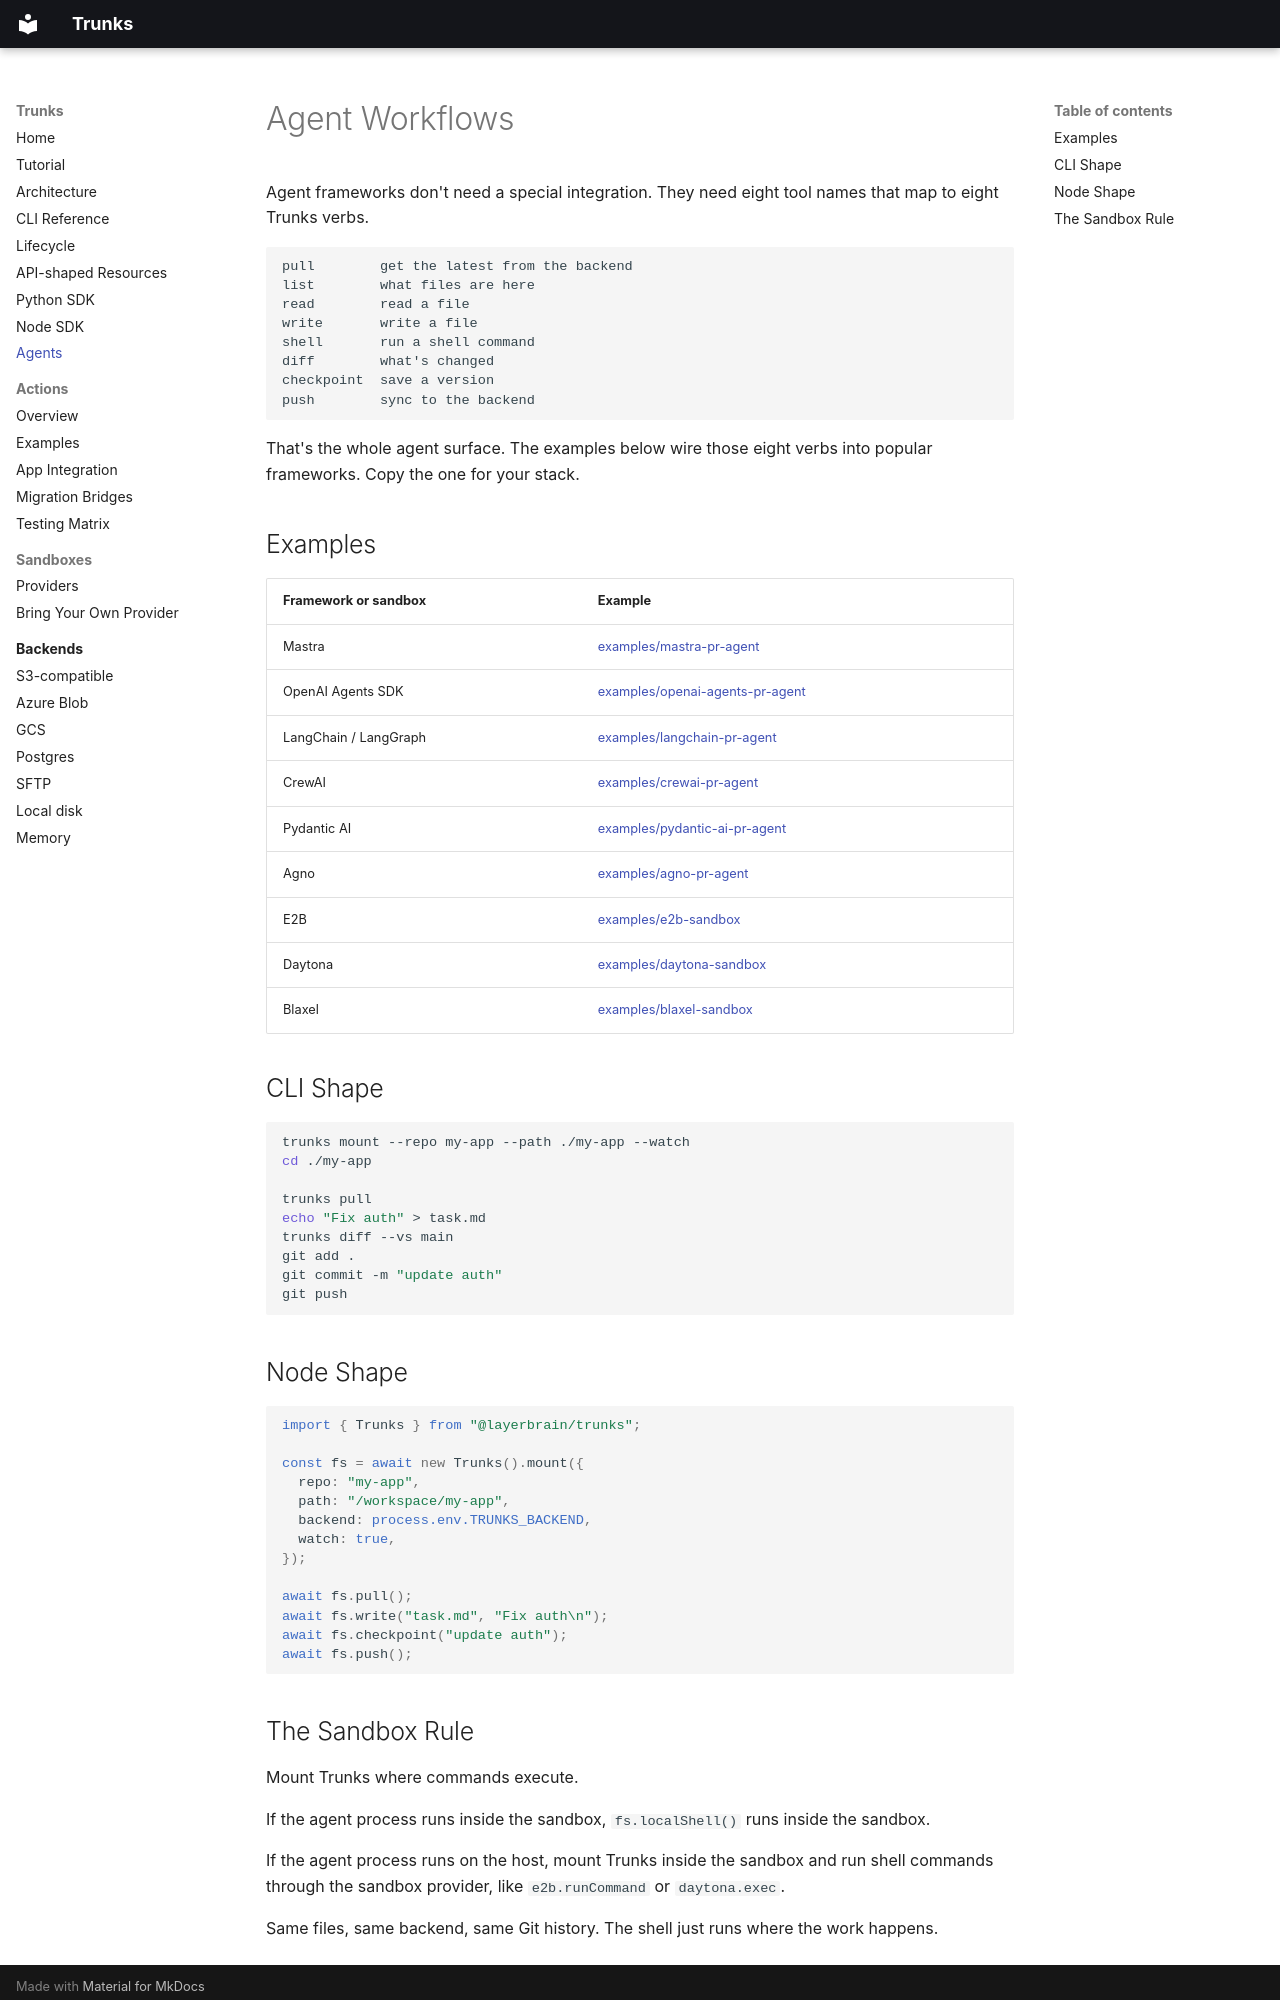

repository: layerbrain/trunks · page: agents/index.html · generator: mkdocs

# Agent Workflows

Agent frameworks don't need a special integration. They need eight tool names that map to eight Trunks verbs.

```text
pull        get the latest from the backend
list        what files are here
read        read a file
write       write a file
shell       run a shell command
diff        what's changed
checkpoint  save a version
push        sync to the backend
```

That's the whole agent surface. The examples below wire those eight verbs into popular frameworks. Copy the one for your stack.

## Examples

| Framework or sandbox | Example |
|---|---|
| Mastra | [examples/mastra-pr-agent](../examples/mastra-pr-agent/README.md) |
| OpenAI Agents SDK | [examples/openai-agents-pr-agent](../examples/openai-agents-pr-agent/README.md) |
| LangChain / LangGraph | [examples/langchain-pr-agent](../examples/langchain-pr-agent/README.md) |
| CrewAI | [examples/crewai-pr-agent](../examples/crewai-pr-agent/README.md) |
| Pydantic AI | [examples/pydantic-ai-pr-agent](../examples/pydantic-ai-pr-agent/README.md) |
| Agno | [examples/agno-pr-agent](../examples/agno-pr-agent/README.md) |
| E2B | [examples/e2b-sandbox](../examples/e2b-sandbox/README.md) |
| Daytona | [examples/daytona-sandbox](../examples/daytona-sandbox/README.md) |
| Blaxel | [examples/blaxel-sandbox](../examples/blaxel-sandbox/README.md) |

## CLI Shape

```bash
trunks mount --repo my-app --path ./my-app --watch
cd ./my-app

trunks pull
echo "Fix auth" > task.md
trunks diff --vs main
git add .
git commit -m "update auth"
git push
```

## Node Shape

```ts
import { Trunks } from "@layerbrain/trunks";

const fs = await new Trunks().mount({
  repo: "my-app",
  path: "/workspace/my-app",
  backend: process.env.TRUNKS_BACKEND,
  watch: true,
});

await fs.pull();
await fs.write("task.md", "Fix auth\n");
await fs.checkpoint("update auth");
await fs.push();
```
